Run: headless pygame with SDL's dummy video driver; simulated clock (each Clock.tick advances the game by its frame time, no real sleeping); random seed 0; keys injected as events and as key.get_pressed() state; no mouse input.
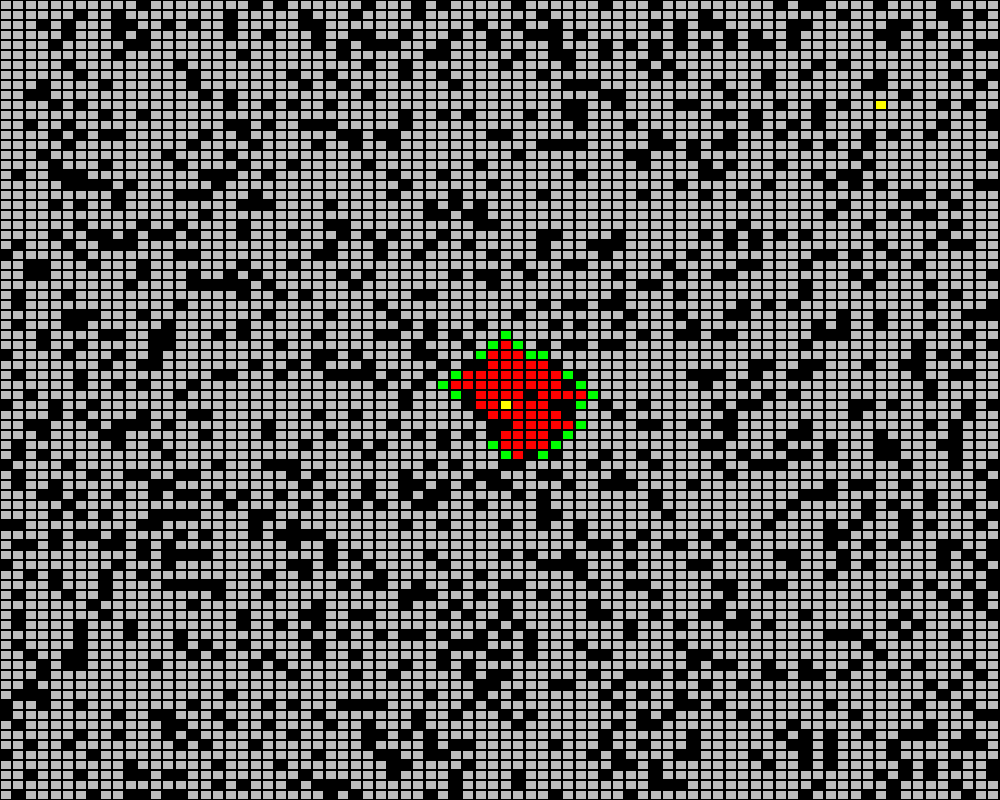
Frame 1 of 4 · flips 1–60 · no input
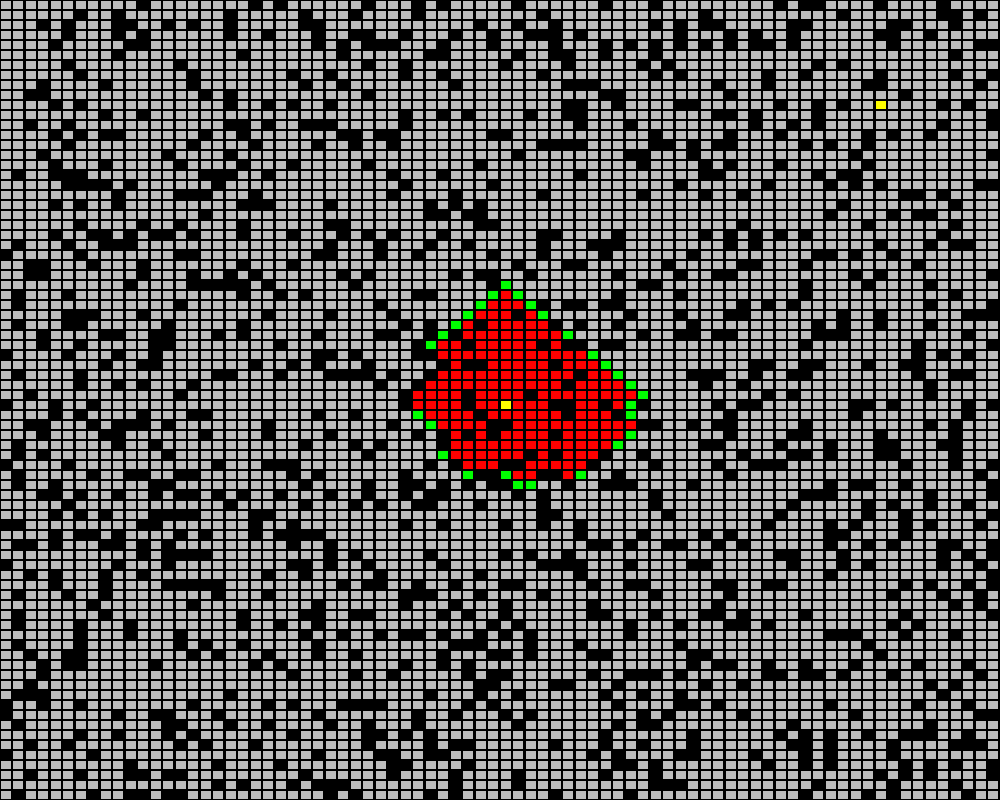
Frame 2 of 4 · flips 61–180 · tapped SPACE, RETURN · held RIGHT (→), D
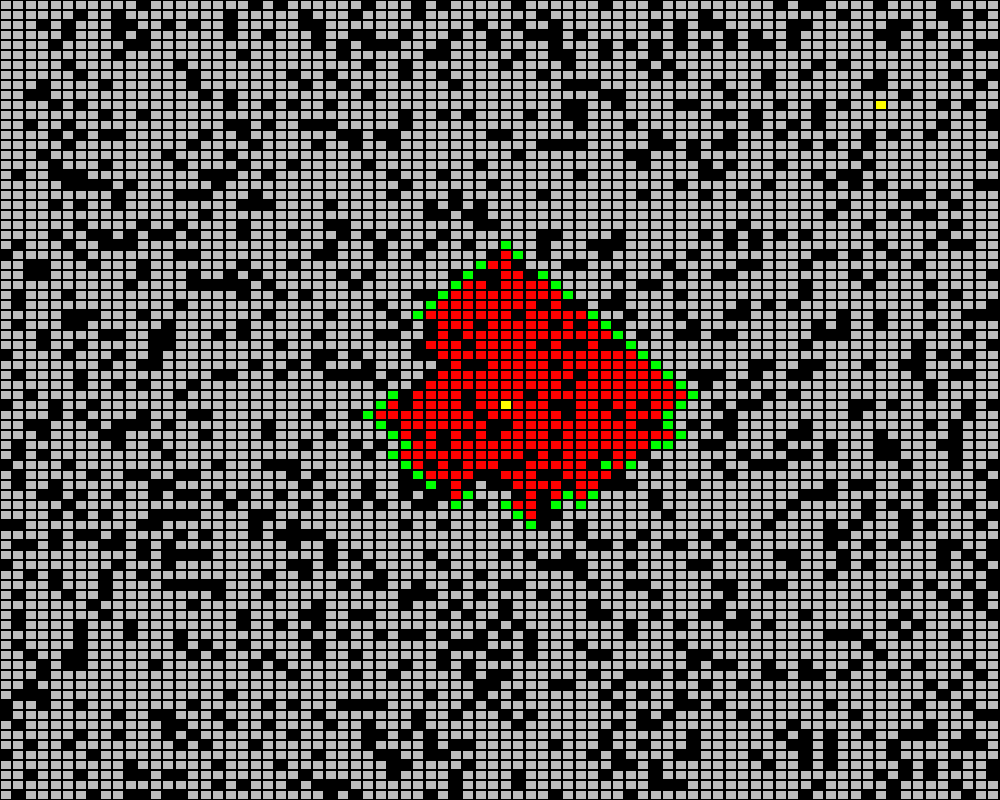
Frame 3 of 4 · flips 181–300 · held DOWN (↓), S
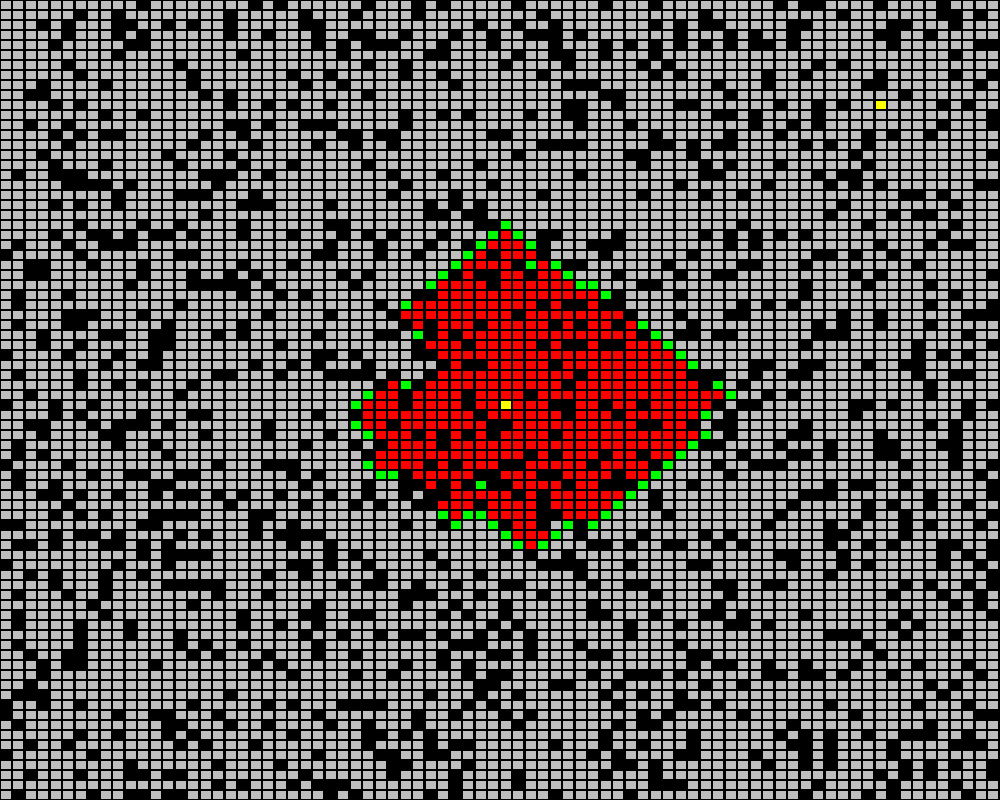
Frame 4 of 4 · flips 301–420 · held LEFT (←), A, UP (↑), W

The pygame program that drew these frames:

import pygame
import typing
import queue

pygame.init()
screen = pygame.display.set_mode((1000, 800))
clock = pygame.time.Clock()

ROWS = 80
COLS = 80
W = screen.get_width()
H = screen.get_height()
BOX_W = W / COLS
BOX_H = H / ROWS

class Node:
    def __init__(self, i: int, j: int):
        self.i = i
        self.j = j
        self.f = 0
        self.g = 0
        self.h = 0
        self.previous: None = None
        self.neighbors: typing.List = list()
        self.visitable = True

        import random
        if random.random() < 0.2:
            self.visitable = False

    def show(self, color: str):
        i = self.i
        j = self.j
        if self.visitable:
            pygame.draw.rect(screen, color, pygame.Rect(i * BOX_W, j * BOX_H, BOX_W, BOX_H))
            pygame.draw.rect(screen, pygame.Color(0, 0, 0), (pygame.Rect(i * BOX_W, j * BOX_H, BOX_W, BOX_H)), width=1)
        else:
            pygame.draw.rect(screen, pygame.Color(0, 0, 0), pygame.Rect(i * BOX_W, j * BOX_H, BOX_W, BOX_H))

    def add_neighbors(self, grid):
        i = self.i
        j = self.j
        if i < COLS - 1:
            self.neighbors.append(grid[i + 1][j])
        if i > 0:
            self.neighbors.append(grid[i - 1][j])
        if j < ROWS - 1:
            self.neighbors.append(grid[i][j + 1])
        if j > 0:
            self.neighbors.append(grid[i][j - 1])

def main():
    grid = [[Node(i, j) for j in range(ROWS)] for i in range(COLS)]
    for i in range(COLS):
        for j in range(ROWS):
            grid[i][j].add_neighbors(grid)

    start = grid[int(COLS / 2)][int(ROWS / 2)]
    start.visitable = True
    end = grid[70][10]
    end.visitable = True
    frontier = queue.Queue()
    frontier.put(start)
    reached = set()
    reached.add(start)

    while True:
        if not frontier.empty():
            current = frontier.get()
            current.show("pink")
            for neighbor in current.neighbors:
                if neighbor not in reached and neighbor.visitable:
                    neighbor.previous = current
                    frontier.put(neighbor)
                    reached.add(neighbor)

            if current == end:
                path = []
                tmp = current
                while tmp.previous:
                    path.append(tmp.previous)
                    tmp = tmp.previous

                for node in path:
                    node.show("blue")
                end.show("blue")
                start.show("yellow")
                end.show("yellow")

                while True:
                    for event in pygame.event.get():
                        if event.type == pygame.QUIT:
                            return
                    pygame.display.flip()
                    clock.tick(60)

        for i in range(COLS):
            for j in range(ROWS):
                grid[i][j].show("gray")

        for node in reached:
            node.show("red")

        for node in list(frontier.queue):
            node.show("green")

        start.show("yellow")
        end.show("yellow")

        for event in pygame.event.get():
            if event.type == pygame.QUIT:
                return
        pygame.display.flip()
        clock.tick(60)

main()
